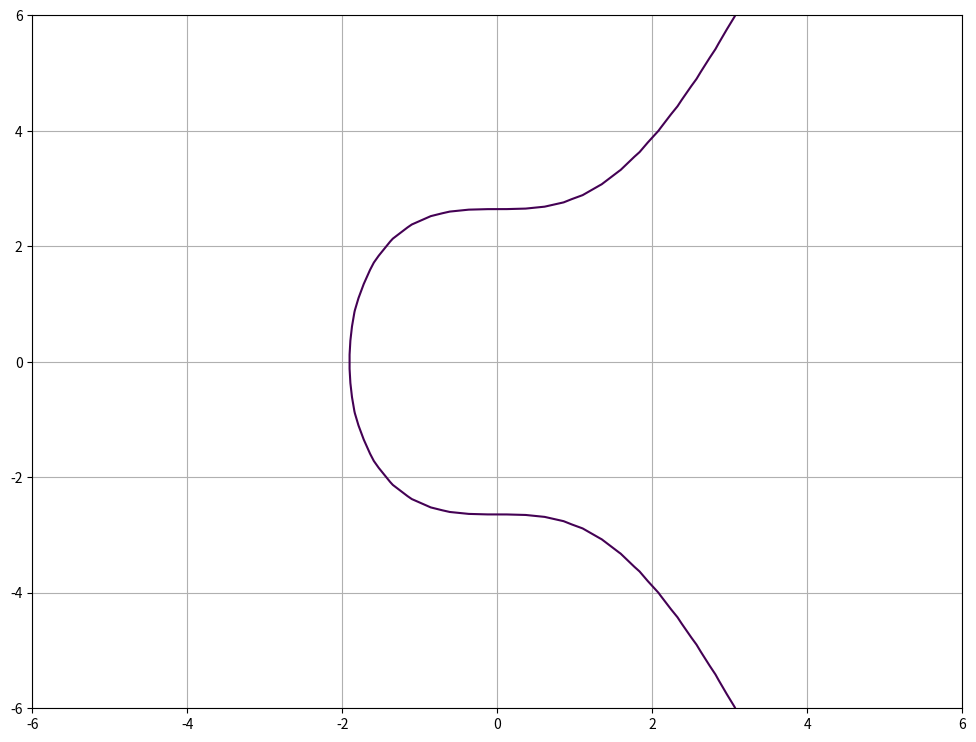

This chart was generated by the following Python code:
# Steven Lam 
# 2021
# %%
import random
import matplotlib.pyplot as plt
from matplotlib.pyplot import figure
import numpy as np

# %%
def generate_256_hex():
    # generate random 256-bit hexadecimal number
    random_number = random.getrandbits(256) # generates random 256 bit number
    hex_number = hex(random_number) # returns number as hex string
    return hex_number[2:] # returns string after 0x

# check a point is on an elliptic curve
def on_curve(x, y):
    # secp256k1; y^2 = x^3 + 7 , p = pow(2, 256) - pow(2, 32) - pow(2, 9) - pow(2, 8) - pow(2, 7) - pow(2, 6) - pow(2, 4) - 1 
    if (pow(x, 3) + 7 - pow(y ,2))  == 0:
        return True
    else:
        return False

def add_points(p1, p2):
    x1 = p1[0]
    y1 = p1[1]
    x2 = p2[0]
    y2 = p2[1]
    if p1 != p2:
        s = (y2 - y1) / (x2 - x1)
    else: # calculate tangent slope
        s = (3*x1**2) / (2*y1)
    x3 = s**2 - x1 - x2
    y3 = s*(x1 - x3) - y1
    return [x3, y3]

def legendre_symbol(a, p):
    # euler criterion to compute legendre symbol 
    e = (p - 1) // 2
    if a % p == 0:
        return 0
    elif pow(a, e, p) == 1:
        return 1
    else:
        return -1

# %% Shanks Tonelli
def solve_QuadraticCongruence(a, p):
    # Step 1
    if p <= 2 or p % 2 == 0 :
        return 'None'
        # sys.exit('p must be a prime greater than 2. Exiting...')
    # Step 2
    ls = legendre_symbol(a, p)
    if ls != 1:
        return 'None'
        # sys.exit(f'{a} has no square root (mod {p}). Exiting...')
    # Step 3
    n = 1
    while ((p - 1) / (2 ** n)) % 2 == 0:
        n += 1
    k = ((p - 1) // (2 ** n))
    # Step 4
    q = 2
    while legendre_symbol(q, p) != -1:
        q += 1
    # Begin loop
    t = pow(a, (k + 1) // 2, p)
    r = pow(a, k, p)
    while True:
        i = 0
        while pow(r, pow(2, i), p) != 1:
            i += 1
        if i == 0:
            return [t, p - t]
        else:
            u = pow(q, k * pow(2, n - i - 1), p)
            t = (t * u) % p
            r = (r * u * u) % p

# %%
### Find a square root of 2 modulo the prime 113
sol = solve_QuadraticCongruence(7, 17)
# Prints: [19424, 21537]

# %%
### Finding points on the secp256k1 elliptic curve
p = 17 # we are finding up to 17 points that lie on the curve 
x_Points = []
y_Points = []
for x in range(18):
    a =  x ** 3 + 7 
    sol = solve_QuadraticCongruence(a, p) # output y for given x
    if sol == 'None':
        continue
    x_Points.append(x)
    y_Points.append(sol[0])
    x_Points.append(x)
    y_Points.append(sol[1])
# %%
### Generate private key
priv_key = generate_256_hex()
print(priv_key)

# %%
### Plotting elliptical curve over real numbers
# Cryptography uses elliptic curves in a simplified form (Weierstrass form), which is defined as:
# y^2 = x^3 + ax + b
# Bitcoin uses the secp256k1 elliptic curve defined as:
# y2 = x3 + 7 , where a = 0 and b = 7

y, x = np.ogrid[-6:6:50j, -6:6:50j]
a = 0
b = 7
p = pow(2, 256) - pow(2, 32) - pow(2, 9) - pow(2, 8) - pow(2, 7) - pow(2, 6) - pow(2, 4) - 1

plt.figure(figsize=(12,9))
plt.contour(x.ravel(), y.ravel(), pow(x, 3) + a*x + b - pow(y ,2), [0])
plt.grid()
plt.show()

# %%
## Resources
# https://en.bitcoin.it/wiki/Secp256k1
# https://cryptobook.nakov.com/asymmetric-key-ciphers/elliptic-curve-cryptography-ecc
# https://www.cs.purdue.edu/homes/ssw/cs655/ec.pdf
# https://asecuritysite.com/encryption/ecc_pointsv
# https://www.maa.org/sites/default/files/pdf/upload_library/22/Polya/07468342.di020786.02p0470a.pdf